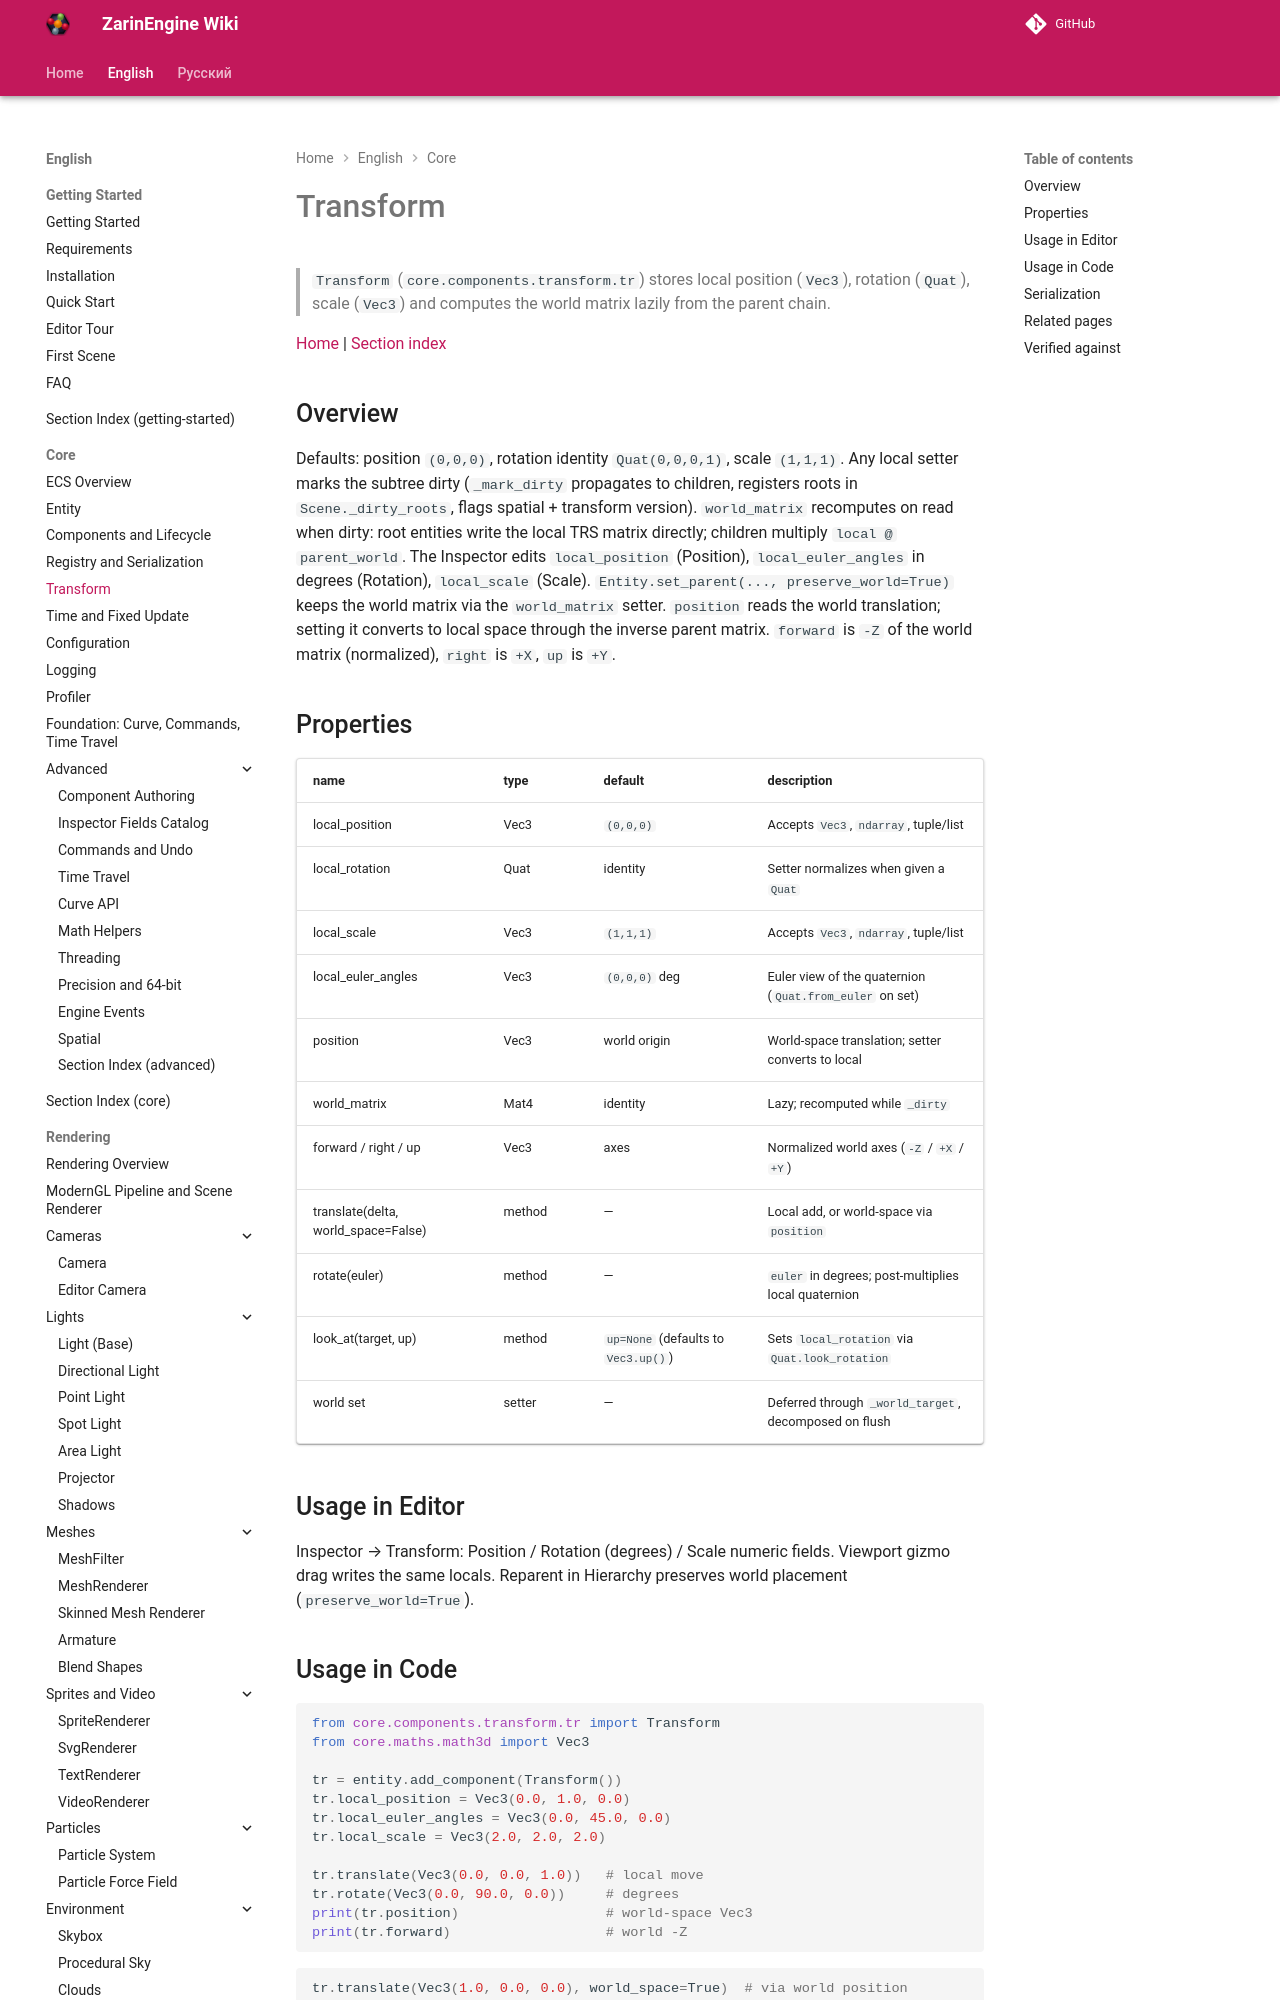

repository: EgorKonstrukt/ZarinEngineWiki · page: en/core/transform/index.html · generator: mkdocs

# Transform

> `Transform` (`core.components.transform.tr`) stores local position (`Vec3`), rotation (`Quat`), scale (`Vec3`) and computes the world matrix lazily from the parent chain.

[Home](../../index.md) | [Section index](./_section.md)
